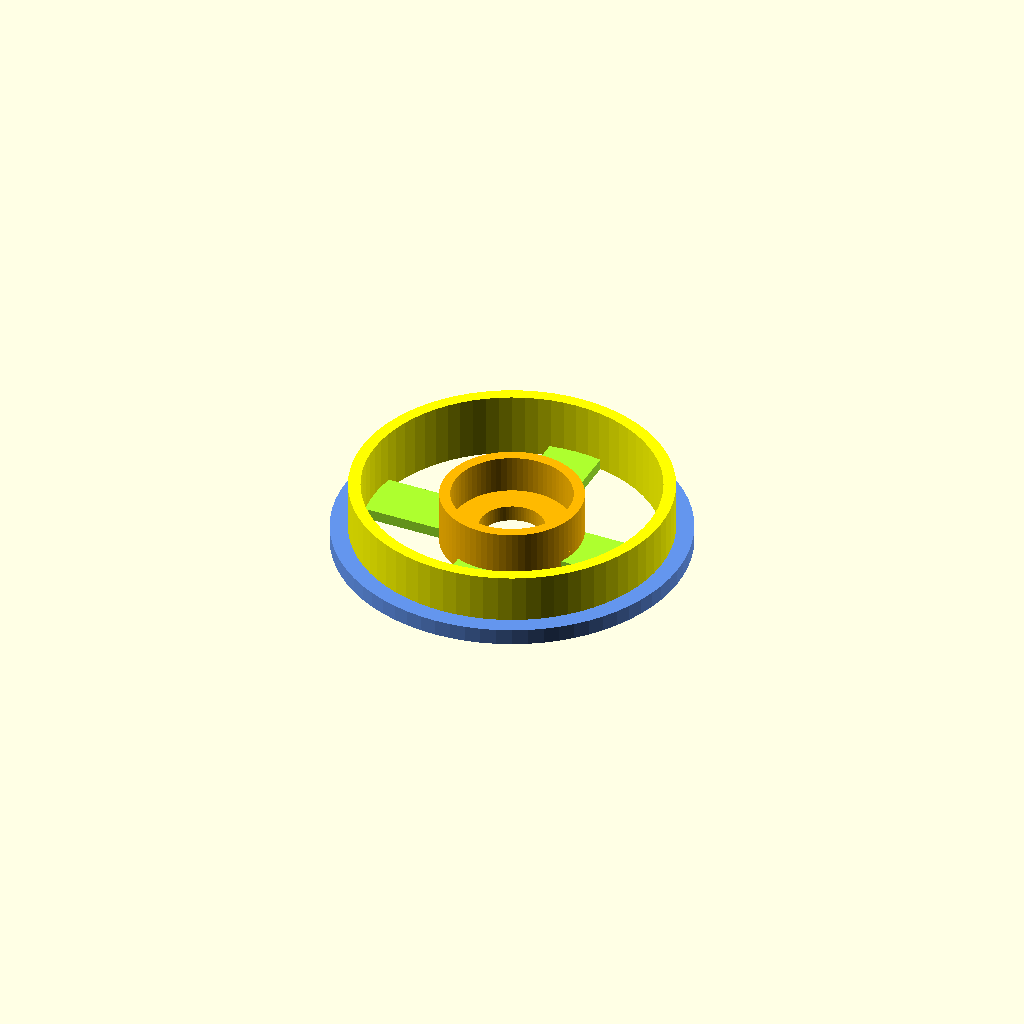
Cell 1: rendered with the file's own defaults.
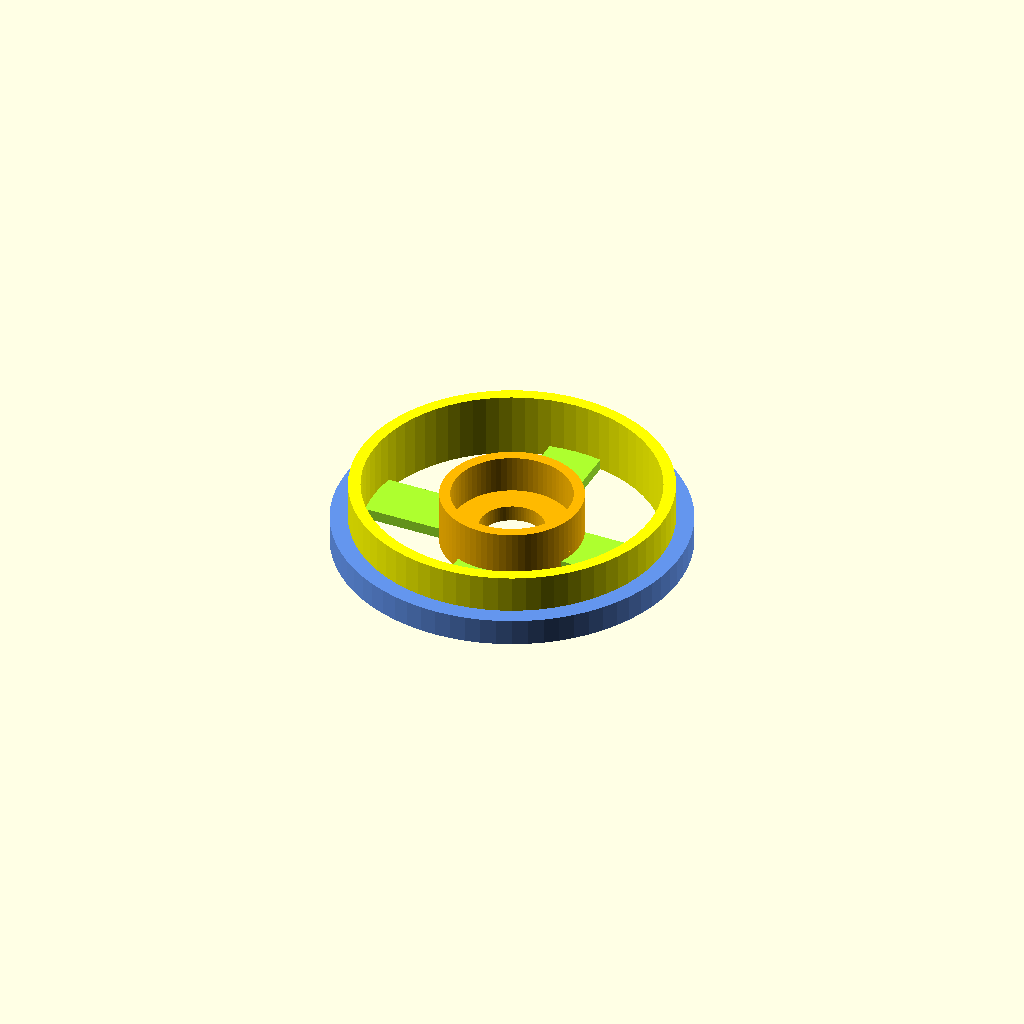
Cell 2 — brim_h set to 5, the other parameters unchanged.
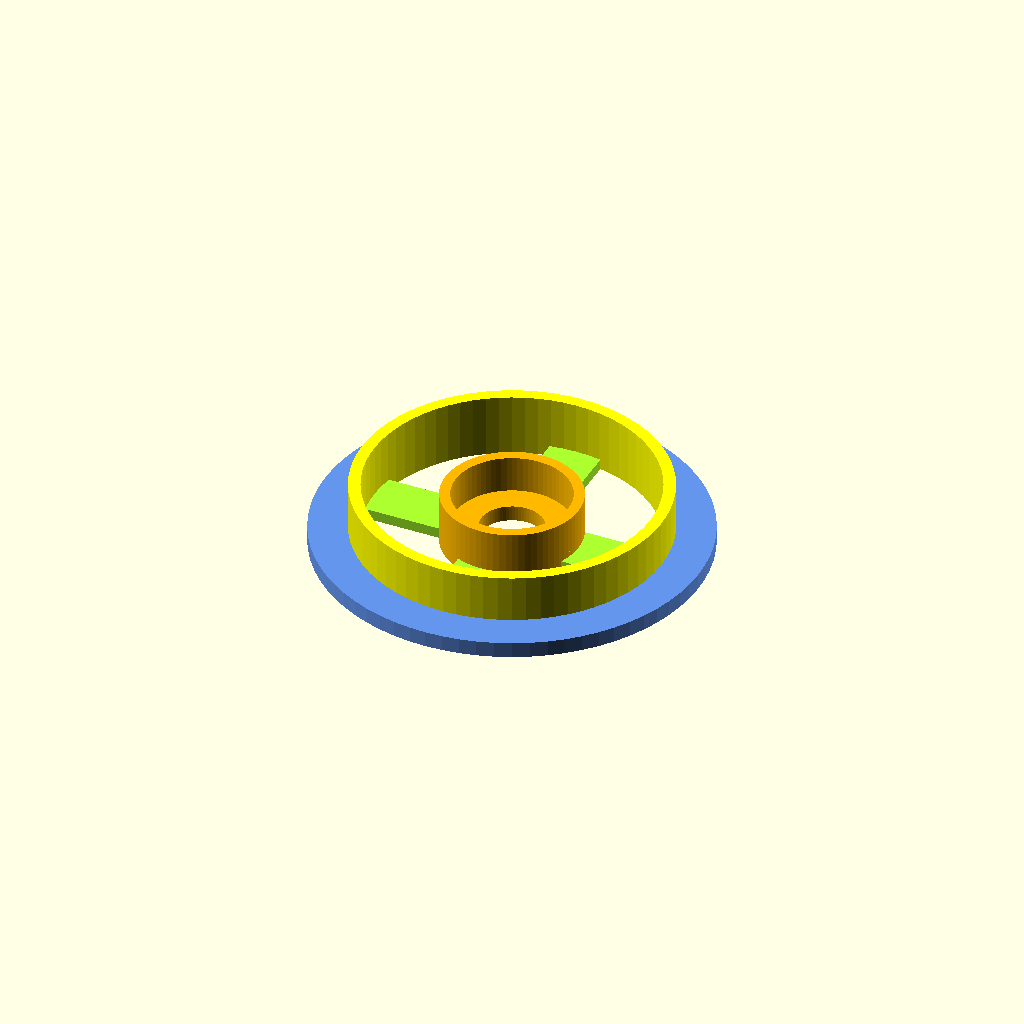
Cell 3: brim_w = 15 (everything else at default).
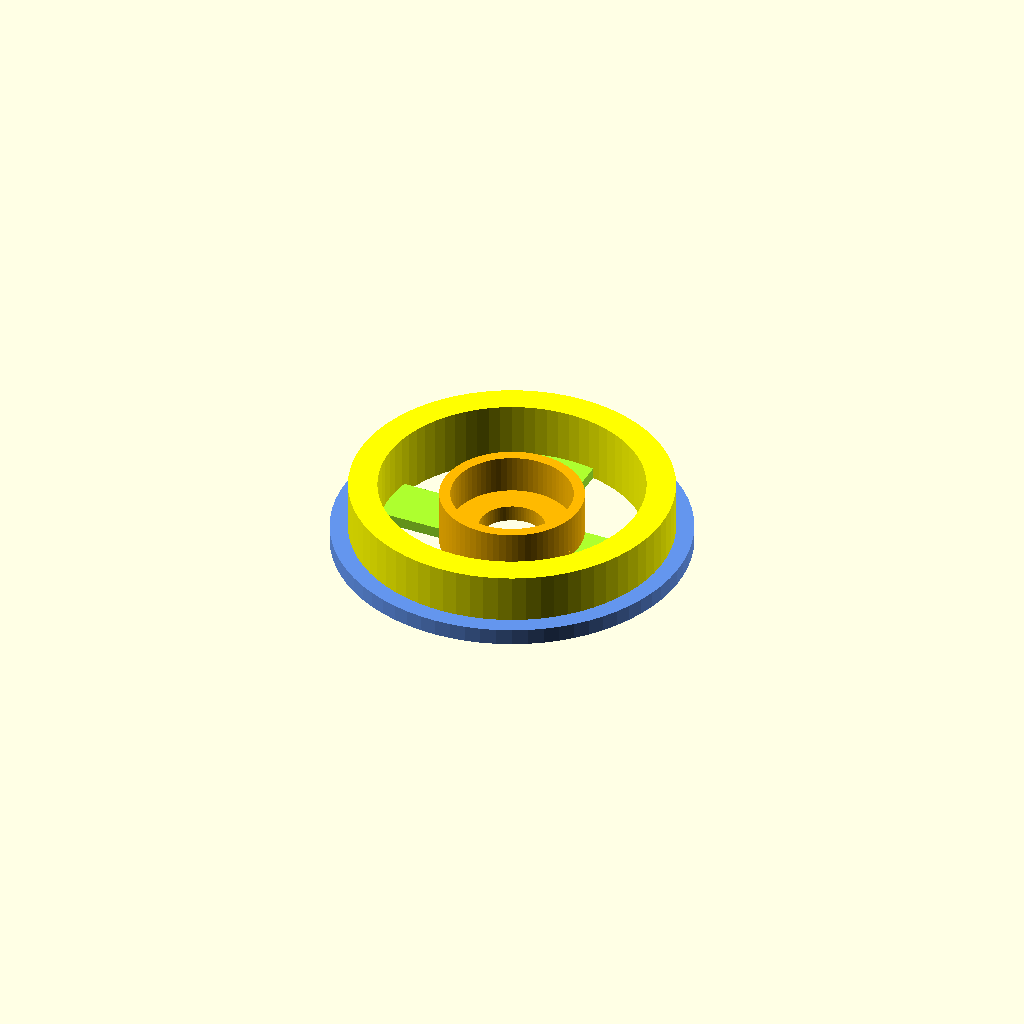
Cell 4: wall_width = 10 (everything else at default).
All cells are drawn from one camera (rotation 55°, 0°, 25°, orthographic, colour scheme Cornfield), so only the parameter changes between them.
Source of the model, inputs/thingiverse/files/thing-2756464/files/Holder-v1.5.scad:
/* If you want to use the new customization features, then you need the newest development version of OpenSCAD which you can get on the website along with the standard version. 
    Enable Edit--Preferences--Features--customizer and then uncheck View--Hide customizer.*/

/* I tried to limit the size and fit options for the customizer to reasonable ranges but if you have come this far (i.e. opening the .scad file in a text editor ;)) you can change these values easily if you need to. The values in square brackets (for example [0:0.1:1]) create a step slider in the customizer and values are [lowest step value:step size:highest step value]. Experiment with the values until you are satisfied with the look and fit. You should be able to print it with the default values though. 
    The code is amply commented so it should be easy to understand and possibly reuse. Commenting the code helps you understand it and me to learn and memorize the OpenSCAD scene language.*/

// little info tab for thingiverse users
/* [More detailed info on parameters in .scad-file!] */
// (file can be opened with any text editor)
ok = false; // 

// here you can choose which parts to print. If you just want to test the fit of a single part (i.e. the bearing holder or the outer holder part) you can switch off the other parts of the brace
/* [Parts to print (chose single parts for fit testing)] */
// Print the brim (blue)? yes/no
brim_yn = true;
// Outer holder part (yellow)?
holder_outer_wall_yn = true;
// Bearing holder (orange)?
bearing_holder_yn = true;
// Struts (green)?
struts_yn = true;


/* The fit options are there for adjusting the fit of the brace on future prints. Your first print will tell you where you need adjustments, if any.*/
/* [Fit options] */
// Adjusting the press fit value will add tenths of a millimeter to the outside of the main brace wall so that it fits more tightly into the spool. Initially I printed it with 0.5 mm added (58.5mm diameter, current default setting) which was a pretty tight fit, almost too tight, so I added the option to reduce this if the brace does hardly fit into the spool when printed on your printer. I would recommend values between 0.2-0.5. Less and the brace would probably slide out too easily. The actual spool inside diameter is 58mm (to 59mm near the surface of the spool). The brace is designed to be a bit oversized so that it does not come off easily.
// Press fit (default: 0.5mm, added to outside of 'main wall', diameter inside spool is 58 mm, 59mm near the surface)
press_fit = 0.5; // [0:0.1:0.5]

// The next value adds material on the inside of the bearing holder to make the bearing fit more tightly. If you choose a value of 0.1mm you are taking away about 1/10 of the diameter of a bearing so values from 0.025 to 0.1 might be a good idea if the bearings fit too loosely (as did mine). I still have to test printing only the holder to see which settings are best. I'll update here with recommendations.
// Bearing fit snugness (default: 0mm, be careful with this or you might have to file a lot to fit the bearings in)
bearing_fit = 0; // [0:0.025:0.2]

/* [Size and Looks options] */
// Brim height (actual brim, not printing brim, default: 3 mm)
brim_h = 3; // [1:1:5]
// Brim width (default: 7 mm)
brim_w = 7; // [2:1:15]

// A thicker wall width adds material on the inside of the wall, not the outside. The outside size is fixed (plus press fit value from above). 4mm is probably enough, it might work with 3mm, 2 or 1 is probably to fragile.
// Brace wall width (default: 4mm)
wall_width = 4; // [1:1:10]

// recommended number of struts 3-5, 6 is probably overkill, four is working nicely for me, three is not tested yet but will probably work, so 3-4 for minimal material use and 5-6 for good looks
// Number of stabilization struts (default: 4)
struts = 4; // [3:1:6]
/* [Hidden] */
$fn=72; // number of facets the parts are composed of
wall=2;

// Adjusting Bearing chamfer will add a bevel to the inside of the bearing hole so that bearings slide in more easily 
// Bearing chamfer width (default: 0.2mm)
bchamfer_w = 0.2; // [0:0.1:0.5]

// Bearing chamfer height (default: 0.4mm)
bchamfer_h = 0.4; // [0:0.1:1]

// Adjusting outer wall chamfer will add a bevel to the outside of the brace wall to make it easier to fit
// Outer wall chamfer width in mm (default: 0.2)
ochamfer_w = 0.2; // [0:0.1:1]

// Outer wall chamfer height in mm (default: 0.5)
ochamfer_h = 0.5; // [0:0.1:5]

// the following two values are for quicker rendering. If you cut out a cylinder from another for example and they are exactly the same height, OpenSCAD has difficulties deciding if the end caps of the cylinders were actually cut or not (but ONLY in the fast preview). If you render it, it shows correctly. It takes more time to preview and render and the preview looks ugly. If you oversize the cutting cylinder (or object) a tiny bit on both sides, it results in a clean hole so to speak, in the quick preview as well as in the final render. In this case, I move the cutting object a tiny bit down (tdiff) and oversize it (by th, twice tdiff) so that the cutting object protrudes by 0.05 on the top and bottom side and results in a clean cut. Any value greater than or equal to 0.001 will do. The ones I chose are arbitrary, I just liked the numbers ;).
tdiff = [0,0,-0.05];
th=0.1;

// Colors
col_holder_outer_wall = "Yellow";
col_bearing_holder =([255/255, 185/255, 0/255]);
col_struts = "GreenYellow";
col_brim = "CornflowerBlue";

// protruding brim, keeps the brace from falling into the spool
module brim(){ 
    color(col_brim)
    difference(){
        cylinder(h=brim_h, d=58+brim_w);
        translate(tdiff) cylinder(h=brim_h+th, d=58+press_fit);
    }
};

// 'main' wall that fits into spool
module holder_outer_wall(){ 
    color(col_holder_outer_wall)
    difference(){
        cylinder(h=12, d=58+press_fit);
        translate(tdiff) cylinder(h=12.1+th, d=58-wall_width);
    }
};

// holder for ball bearing
module bearing_holder(){ 
    // outer wall of holder
    color(col_bearing_holder)
    difference(){ 
        cylinder(h=7+wall+1, d=22+2*wall);
        translate(tdiff) cylinder(h=7.1+wall+1+th, d=22-bearing_fit);
    }
    // bottom of holder w/ hole for easier removal of bearing
    color(col_bearing_holder)
    difference(){ 
        cylinder(h=wall+1, d=22+2*wall); 
        translate(tdiff) cylinder(h=wall+1+th, d=12);
    }
};

// stabilization struts, base model
module strut(){ 
    translate([0,19,wall/2]) cube([10,19,wall],true);
};
    
module struts(){ // adds number of struts as set in parameters
    rot_angle = 360 / struts;
    for (a=[0:1:struts-1]){ 
        color(col_struts)
        rotate([0,0,a*-rot_angle]) strut(); // using the previously defined base model here
    };
};
    
// the parts of the brace are defined first (and can be reused as needed) and only after they are defined I actually put them in the scene, see below. This is not necessary but I think it provides a more readable, logical and literally more modular scene code plus it puts the code for switching individual modules on and off in one place.

union(){
    // outer brim (blue) 
    if(brim_yn){ brim(); };
    // wall plus brim (yellow)
    if(holder_outer_wall_yn){ holder_outer_wall(); };
    // ball bearing holder (orange)
    if(bearing_holder_yn){ bearing_holder(); };
    // stabilization struts (green)
    if(struts_yn){ struts(); };
};
Parameter table extracted from the source (name, type, default, range or options):
ok: bool, default false
brim_yn: bool, default true
holder_outer_wall_yn: bool, default true
bearing_holder_yn: bool, default true
struts_yn: bool, default true
press_fit: number, default 0.5, range 0 to 0.5, step 0.1
bearing_fit: number, default 0, range 0 to 0.2, step 0.025
brim_h: number, default 3, range 1 to 5, step 1
brim_w: number, default 7, range 2 to 15, step 1
wall_width: number, default 4, range 1 to 10, step 1
struts: number, default 4, range 3 to 6, step 1
